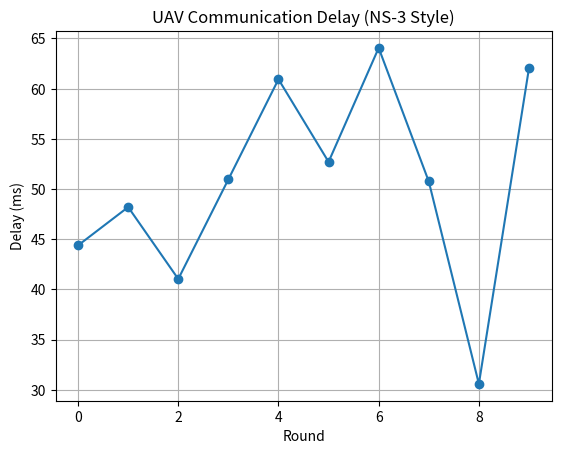

Reproduce this figure in Python. (Note: this script raises an exception after producing the figure.)
import numpy as np
import matplotlib.pyplot as plt

rounds = 10
delay = []

for r in range(rounds):
    d = np.random.normal(loc=50, scale=10)
    delay.append(d)

plt.plot(delay, marker="o")
plt.title("UAV Communication Delay (NS-3 Style)")
plt.xlabel("Round")
plt.ylabel("Delay (ms)")
plt.grid()
plt.savefig("../results/latency_plot.png")
plt.show()
